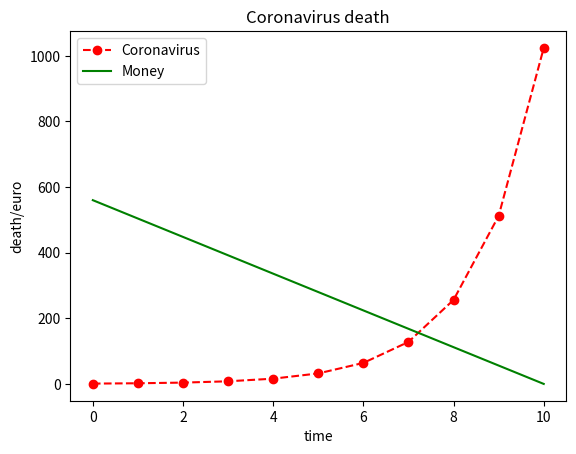

Write the Python code that produced this figure.
import matplotlib.pyplot as plt

y = [1]
for x in range(10):
	y.append(y[x]*2)
	
x = [x for x in range(len(y))]

plt.plot(x, y, "--ko", label="Coronavirus", color="red")
plt.plot([0,10], [560,0], label="Money", color="green")

plt.title("Coronavirus death")
plt.xlabel("time")
plt.ylabel("death/euro")
plt.legend()

plt.show()